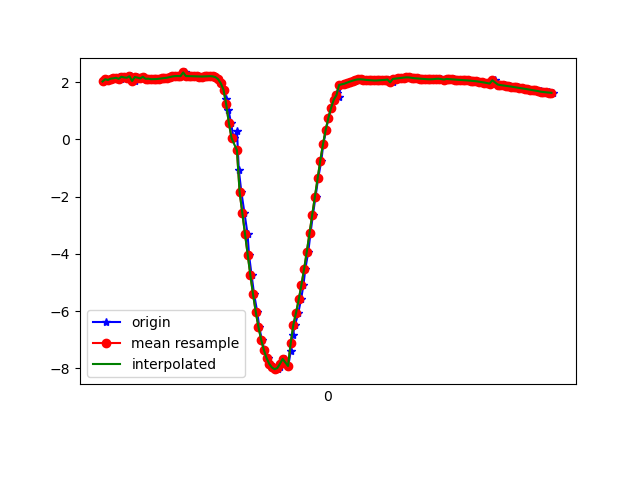

The file beside this chart, header and first rows:
1618804087405, 1499771259817291, 2.020355, -9.523032, 1.1269549
1618804087424, 1499771279048061, 2.098, -9.52, 1.007
1618804087443, 1499771298278831, 2.071, -9.52, 1.059
1618804087462, 1499771317509601, 2.119, -9.529, 0.8665
1618804087482, 1499771336740371, 2.129, -9.518, 0.9532
1618804087500, 1499771355971141, 2.115, -9.54, 0.7457
1618804087519, 1499771375201911, 2.184, -9.52, 0.7978
1618804087538, 1499771394432681, 2.112, -9.543, 0.7134
1618804087557, 1499771413663451, 2.185, -9.536, 0.581
1618804087576, 1499771432894221, 2.161, -9.537, 0.6506
1618804087597, 1499771452124991, 2.15, -9.551, 0.4388
1618804087614, 1499771471355761, 2.201, -9.536, 0.5033
1618804087638, 1499771490586531, 2.036, -9.537, 0.9651
1618804087653, 1499771509817301, 2.175, -9.55, 0.3175
1618804087676, 1499771529048071, 2.154, -9.552, 0.4056
1618804087690, 1499771548278841, 2.127, -9.564, 0.2197
1618804087709, 1499771567509611, 2.184, -9.55, 0.2552
1618804087728, 1499771586740381, 2.113, -9.567, 0.2387
1618804087747, 1499771605971151, 2.117, -9.565, 0.2779
1618804087766, 1499771625201921, 2.098, -9.57, 0.2323
1618804087785, 1499771644432691, 2.101, -9.57, 0.2014
1618804087804, 1499771663663461, 2.104, -9.57, 0.1637
1618804087823, 1499771682894231, 2.114, -9.568, 0.1477
1618804087844, 1499771702125001, 2.127, -9.565, 0.1454
1618804087862, 1499771721355771, 2.139, -9.563, 0.1397
1618804087881, 1499771740586541, 2.152, -9.56, 0.1201
1618804087900, 1499771759817311, 2.165, -9.557, 0.08919
1618804087919, 1499771779048081, 2.179, -9.554, 0.0621
1618804087939, 1499771798278851, 2.194, -9.551, 0.04189
1618804087956, 1499771817509621, 2.207, -9.548, 0.02179
1618804087977, 1499771836740391, 2.209, -9.548, -0.005892
1618804087999, 1499771855971161, 2.204, -9.549, -0.04756
1618804088014, 1499771875201931, 2.335, -9.51, 0.3931
1618804088033, 1499771894432701, 2.208, -9.547, -0.1305
1618804088053, 1499771913663471, 2.207, -9.547, -0.1426
1618804088077, 1499771932894241, 2.203, -9.548, -0.1475
1618804088090, 1499771952125011, 2.2, -9.548, -0.1608
1618804088109, 1499771971496906, 2.196, -9.549, -0.187
1618804088135, 1499771990727676, 2.192, -9.549, -0.2197
1618804088148, 1499772009958446, 2.192, -9.548, -0.2508
1618804088168, 1499772029189216, 2.198, -9.546, -0.2777
1618804088185, 1499772048419986, 2.203, -9.545, -0.2986
1618804088206, 1499772067650756, 2.205, -9.543, -0.3198
1618804088227, 1499772086881526, 2.197, -9.545, -0.3374
1618804088242, 1499772106112296, 2.171, -9.55, -0.3464
1618804088261, 1499772125343066, 2.1, -9.566, -0.344
1618804088280, 1499772144573836, 1.954, -9.598, -0.3205
1618804088302, 1499772163804606, 1.731, -9.643, -0.2589
1618804088320, 1499772183035376, 1.42, -9.695, -0.1596
1618804088337, 1499772202266146, 1.027, -9.746, -0.06107
1618804088356, 1499772221496916, 0.5658, -9.784, 0.01835
1618804088375, 1499772240727686, 0.03927, -9.8, 0.05827
1618804088400, 1499772259958456, 0.3044, -9.785, 0.4452
1618804088414, 1499772279189226, -1.073, -9.741, 0.1013
1618804088433, 1499772298419996, -1.847, -9.624, 0.06849
1618804088456, 1499772317650766, -2.567, -9.458, 0.05767
1618804088479, 1499772336881536, -3.304, -9.226, 0.00119
1618804088490, 1499772356112306, -4.036, -8.93, -0.09398
1618804088509, 1499772375343076, -4.749, -8.57, -0.2195
1618804088528, 1499772394573846, -5.418, -8.16, -0.3216
1618804088551, 1499772413804616, -6.026, -7.72, -0.3577
... 115 more rows
